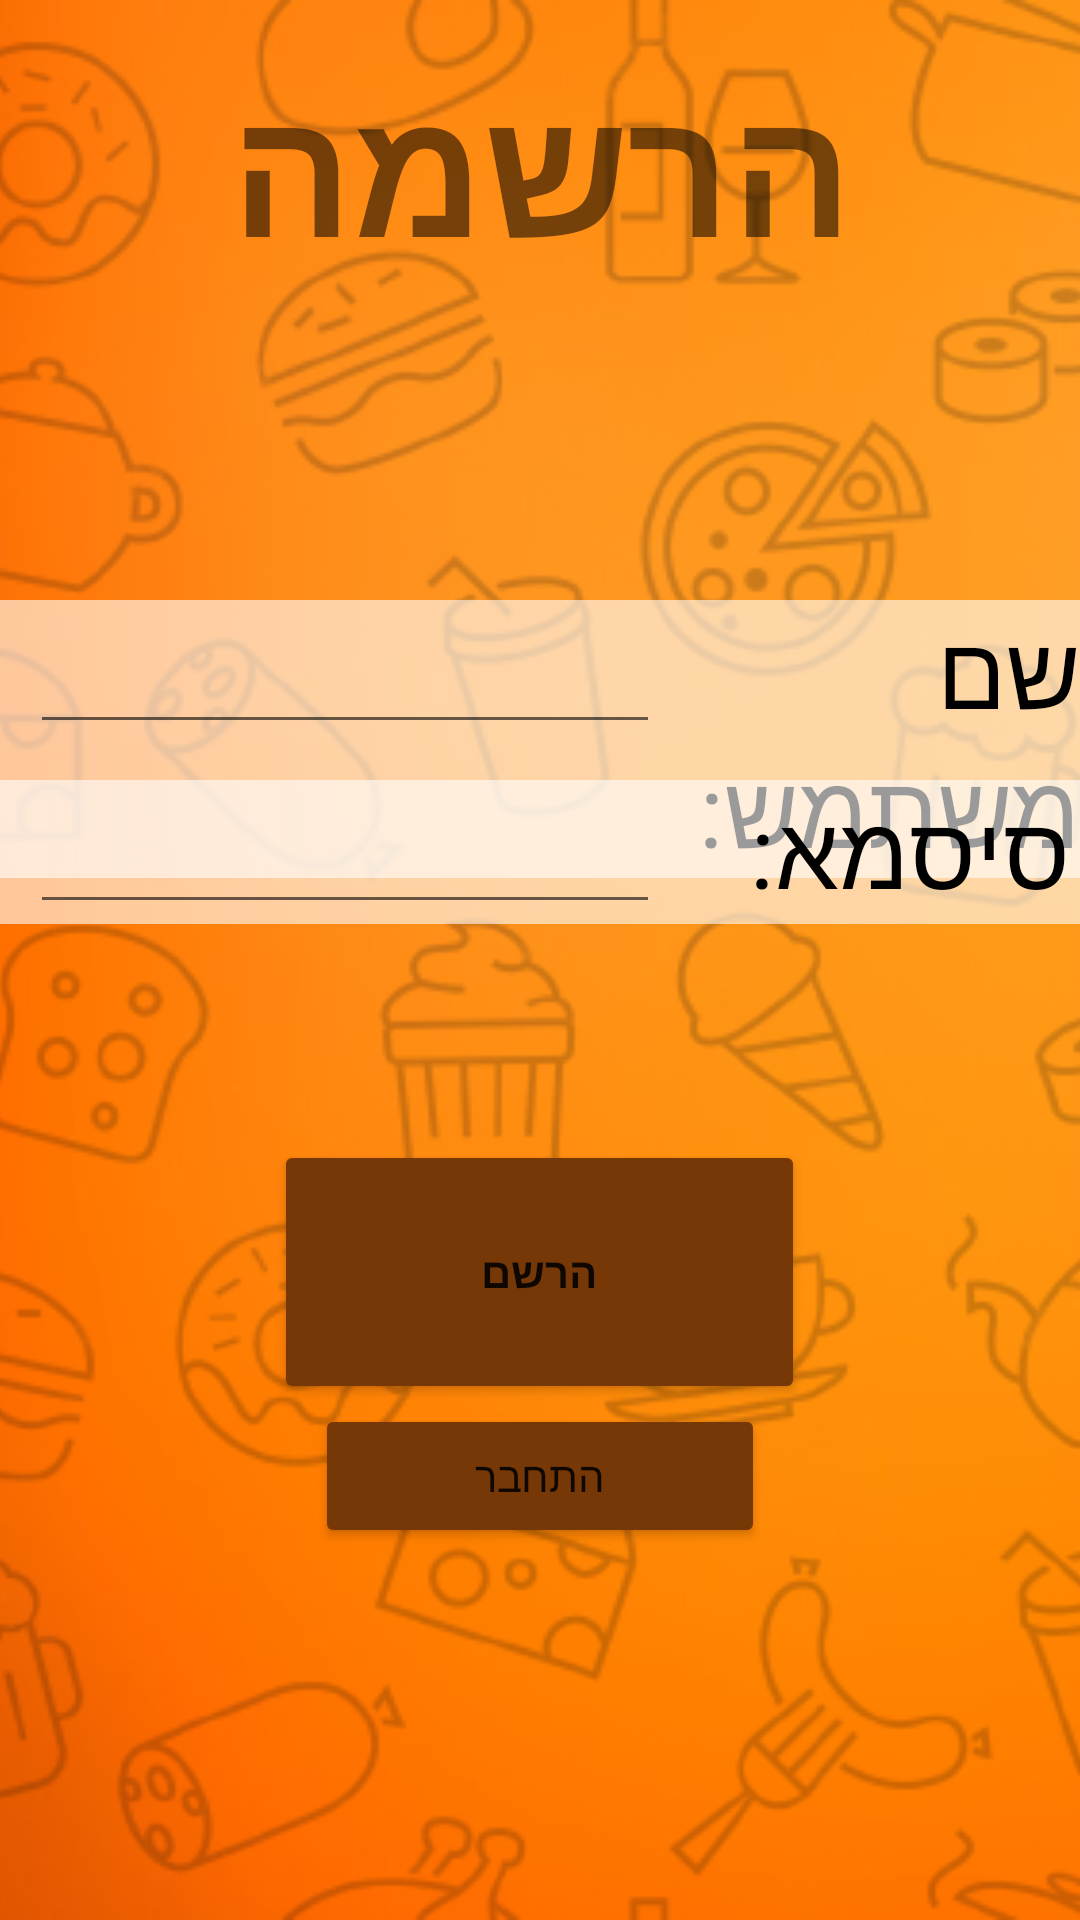

Android layout source for this screen:
<!-- AndroidManifest.xml: application theme Theme.MyApplication -->
<!-- res/layout/activity_sign_up.xml -->
<?xml version="1.0" encoding="utf-8"?>
<RelativeLayout xmlns:android="http://schemas.android.com/apk/res/android"
    xmlns:app="http://schemas.android.com/apk/res-auto"
    xmlns:tools="http://schemas.android.com/tools"
    android:layout_width="match_parent"
    android:layout_height="match_parent"
    android:orientation="vertical"
    tools:context=".signUpActivity"
    android:background="@drawable/orange">


    <ImageView
        android:layout_width="match_parent"
        android:layout_height="match_parent"
        android:alpha="0.2"
        android:scaleType="centerCrop"
        android:src="@mipmap/removebgpat" />

    <TextView
        android:layout_width="wrap_content"
        android:layout_height="wrap_content"
        android:layout_centerHorizontal="true"
        android:layout_gravity="center"
        android:layout_marginTop="15dp"
        android:text="הרשמה"
        android:textSize="60dp"
        android:textStyle="bold"
        tools:ignore="MissingConstraints"
        tools:layout_editor_absoluteX="131dp"
        tools:layout_editor_absoluteY="-1dp" />



    <RelativeLayout
        android:layout_width="match_parent"
        android:layout_height="wrap_content"
        android:layout_gravity="center"
        android:background="#9AFFFFFF"
        android:layout_marginTop="200dp">

        <EditText
            android:id="@+id/newUsername"
            android:layout_width="wrap_content"
            android:layout_height="wrap_content"
            android:layout_marginLeft="10dp"
            android:ems="10"
            android:inputType="textPersonName"
            android:minHeight="48dp" />

        <TextView
            android:id="@+id/usernameText"
            android:layout_width="wrap_content"
            android:layout_height="wrap_content"
            android:text="שם משתמש:"
            android:textColor="@color/black"
            android:textSize="34sp"
            android:layout_marginLeft="210dp" />

    </RelativeLayout>


    <RelativeLayout
        android:layout_width="match_parent"
        android:layout_height="wrap_content"
        android:background="#9AFFFFFF"
        android:layout_marginTop="260dp">

        <EditText
            android:id="@+id/newPassword"
            android:layout_width="wrap_content"
            android:layout_height="wrap_content"
            android:layout_marginLeft="10dp"
            android:ems="10"
            android:inputType="textPersonName"
            android:minHeight="48dp" />

        <TextView
            android:id="@+id/password"
            android:layout_width="wrap_content"
            android:layout_height="wrap_content"
            android:text="סיסמא:"
            android:textColor="@color/black"
            android:textSize="34sp"
            android:layout_marginLeft="250dp" />


    </RelativeLayout>

    <RelativeLayout
        android:layout_width="match_parent"
        android:layout_marginTop="150dp"
        android:layout_height="match_parent">

        <Button
            android:id="@+id/signUpButton"
            android:layout_width="177dp"
            android:layout_height="88dp"
            android:layout_centerHorizontal="true"
            android:layout_marginLeft="100dp"
            android:layout_marginTop="230dp"
            android:onClick="signUpClick"
            android:text="הרשם"
            android:textStyle="bold"
            app:backgroundTint="#773808" />

        <Button
            android:layout_width="150dp"
            android:layout_height="wrap_content"
            android:layout_centerHorizontal="true"
            android:layout_marginLeft="50dp"
            android:layout_below="@+id/signUpButton"
            app:backgroundTint="#773808"
            android:onClick="tologin"
            android:text="התחבר" />



    </RelativeLayout>


</RelativeLayout>
<!-- resources referenced by this layout -->
<resources>
  <!-- drawable orange: jpg bitmap (drawable, 14881 bytes) -->
  <!-- mipmap removebgpat: png bitmap (mipmap-hdpi, 168732 bytes) -->
  <style name="Theme.MyApplication" parent="Theme.MaterialComponents.DayNight.DarkActionBar">
          
          <item name="colorPrimary">#A3571D</item>
          <item name="colorPrimaryVariant">#653109</item>
          <item name="colorOnPrimary">@color/white</item>
          
          <item name="colorSecondary">@color/teal_200</item>
          <item name="colorSecondaryVariant">@color/teal_700</item>
          <item name="colorOnSecondary">@color/black</item>
          
          <item name="android:statusBarColor" tools:targetApi="l">?attr/colorPrimaryVariant</item>
          
  
          <item name="android:windowContentTransitions">true</item>
  
      </style>
  <!-- not gathered from this repository: default colours our renderer supplied (Android Studio template values) -->
  <color name="teal_200">#FF03DAC5</color>
  <color name="teal_700">#FF018786</color>
  <color name="black">#FF000000</color>
  <color name="white">#FFFFFFFF</color>
</resources>
